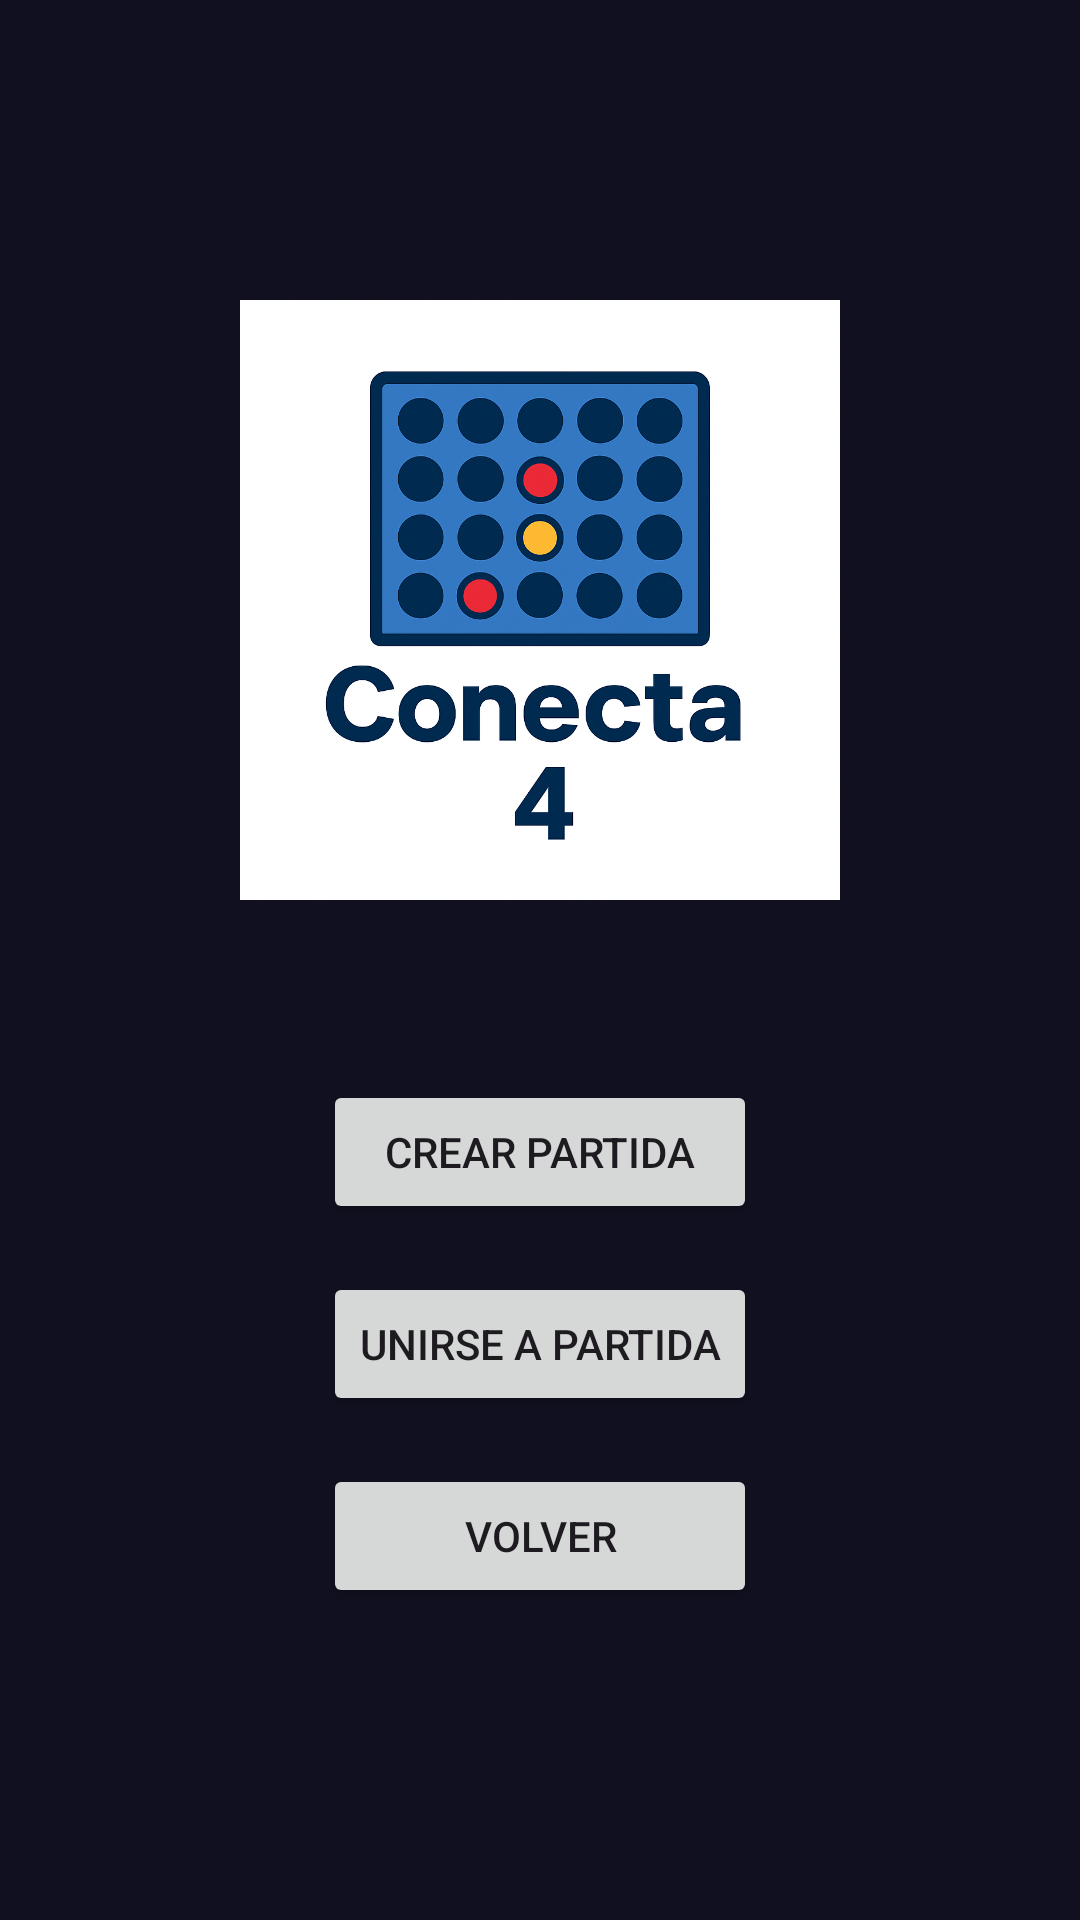

Here is an Android app screen rendered from its layout file. Give the layout XML and the strings, colors and styles it references.
<!-- AndroidManifest.xml: application theme Theme.Conecta4proyFin -->
<!-- res/layout/activity_menu_multi.xml -->
<?xml version="1.0" encoding="utf-8"?>
<RelativeLayout xmlns:android="http://schemas.android.com/apk/res/android"
    android:id="@+id/menu_multi"
    android:layout_width="match_parent"
    android:layout_height="match_parent"
    android:background="#101020">

    <FrameLayout
        android:id="@+id/contenedorAnimacion"
        android:layout_width="match_parent"
        android:layout_height="match_parent" />

    <ImageView
        android:id="@+id/logo"
        android:layout_width="200dp"
        android:layout_height="200dp"
        android:layout_centerHorizontal="true"
        android:layout_marginTop="100dp"
        android:src="@drawable/c4" />

    <LinearLayout
        android:id="@+id/menuPartida"
        android:layout_width="wrap_content"
        android:layout_height="wrap_content"
        android:orientation="vertical"
        android:layout_below="@id/logo"
        android:layout_centerHorizontal="true"
        android:layout_marginTop="60dp">

        <Button
            android:id="@+id/btn_crear_partida"
            android:layout_width="match_parent"
            android:layout_height="wrap_content"
            android:text="Crear partida"
            android:layout_marginBottom="16dp" />

        <Button
            android:id="@+id/btn_unirse_partida"
            android:layout_width="match_parent"
            android:layout_height="wrap_content"
            android:text="Unirse a partida"
            android:layout_marginBottom="16dp" />

        <Button
            android:id="@+id/btn_volver"
            android:layout_width="match_parent"
            android:layout_height="wrap_content"
            android:text="Volver" />

    </LinearLayout>
</RelativeLayout>
<!-- resources referenced by this layout -->
<resources>
  <!-- drawable c4: png bitmap (drawable, 894088 bytes) -->
  <style name="Theme.Conecta4proyFin" parent="Base.Theme.Conecta4proyFin" />
  <style name="Base.Theme.Conecta4proyFin" parent="Theme.Material3.DayNight.NoActionBar">
          
          
      </style>
</resources>
